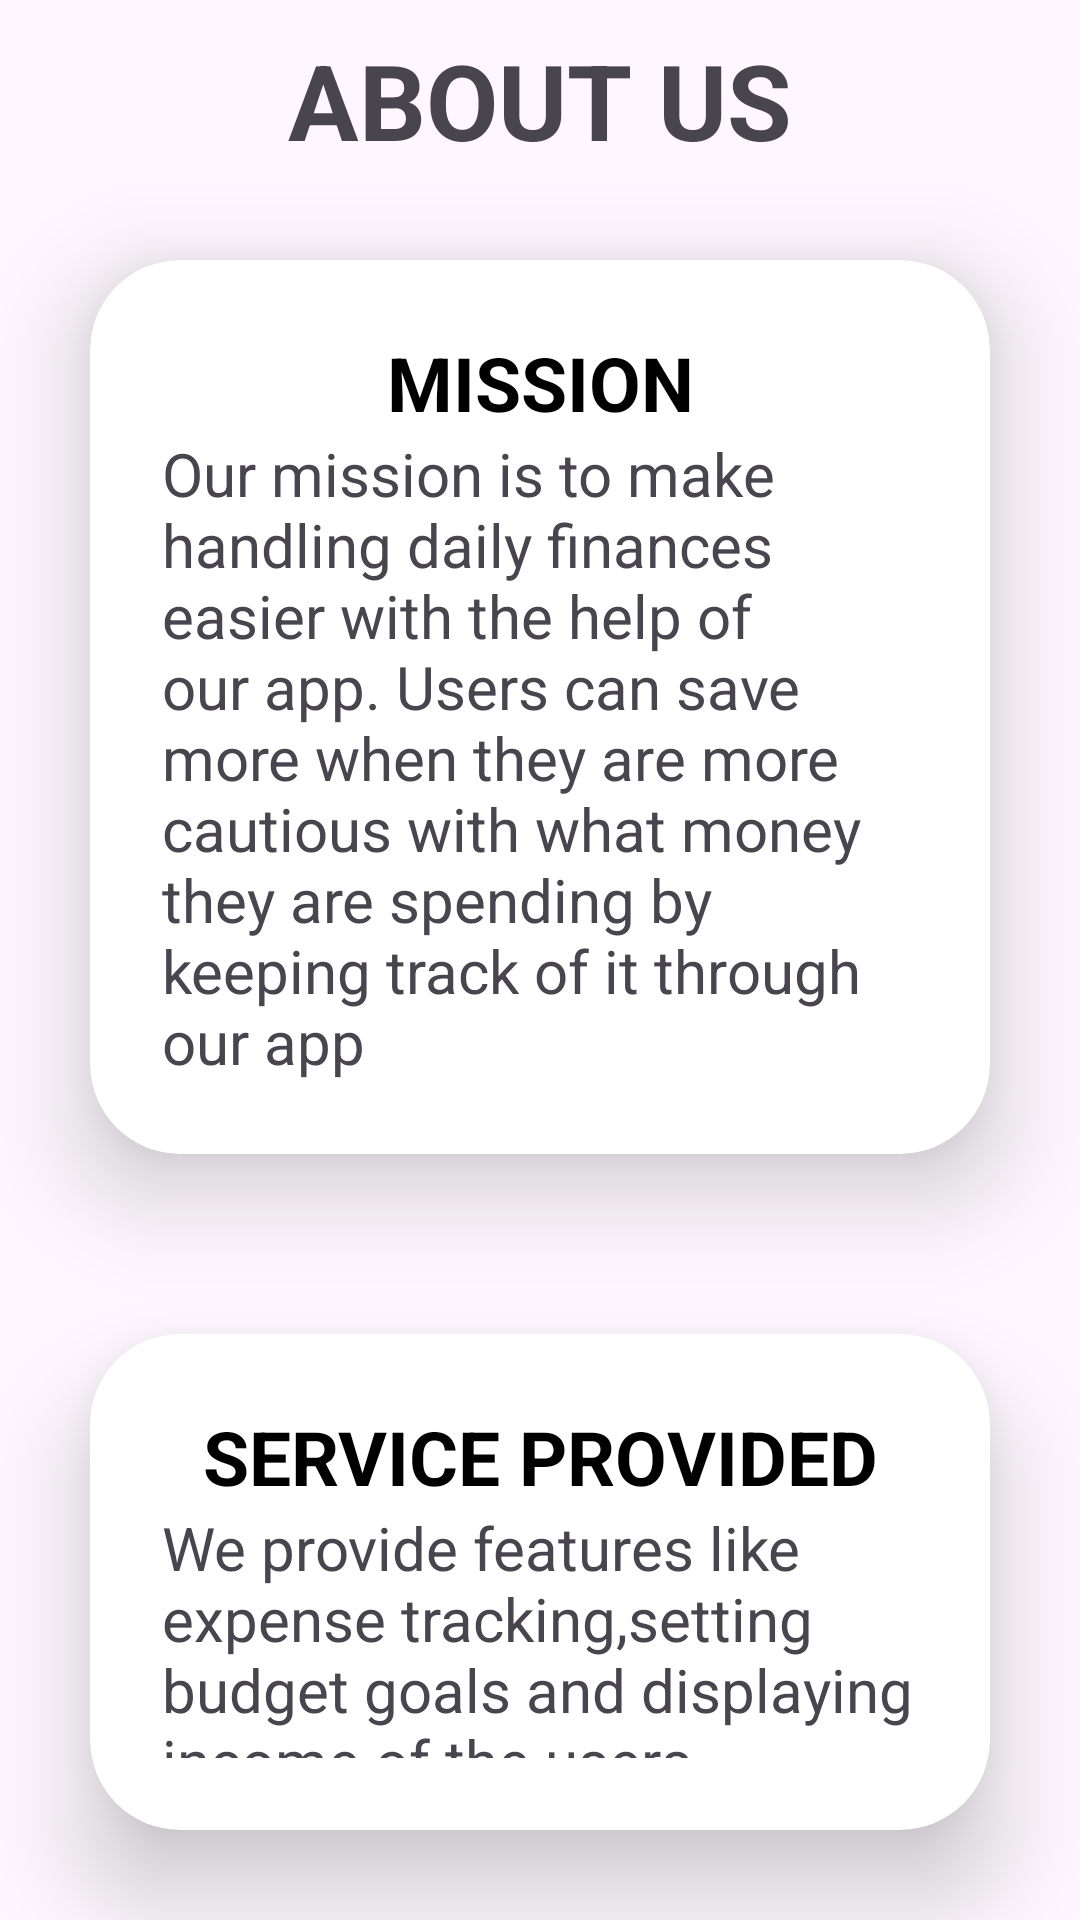

Here is an Android app screen rendered from its layout file. Give the layout XML and the strings, colors and styles it references.
<!-- AndroidManifest.xml: application theme Theme.FinalBudgetMate -->
<!-- res/layout/activity_aboutus.xml -->
<?xml version="1.0" encoding="utf-8"?>
<LinearLayout xmlns:android="http://schemas.android.com/apk/res/android"
    xmlns:app="http://schemas.android.com/apk/res-auto"
    xmlns:tools="http://schemas.android.com/tools"
    android:layout_width="match_parent"
    android:orientation="vertical"
    android:layout_height="match_parent"
    tools:context=".Aboutus">


    <TextView
        android:layout_width="match_parent"
        android:layout_height="wrap_content"
        android:layout_marginTop="10dp"
        android:text="ABOUT US"
        android:textSize="35dp"

        android:textStyle="bold"
        android:gravity="center"/>

    <androidx.cardview.widget.CardView
        android:layout_width="match_parent"
        android:layout_height="wrap_content"
        android:layout_margin="30dp"
        app:cardCornerRadius="30dp"
        app:cardElevation="20dp">


        <LinearLayout
            android:layout_width="match_parent"
            android:layout_height="match_parent"
            android:layout_gravity="center_horizontal"
            android:background="@drawable/custom_edittext"
            android:orientation="vertical"
            android:backgroundTint="@color/colorAccent"
            android:padding="24dp">

            <TextView
                android:layout_width="match_parent"
                android:layout_height="wrap_content"
                android:text="MISSION"
                android:textStyle="bold"
                android:textColor="@color/black"
                android:textSize="25dp"
                android:gravity="center"/>

            <TextView
                android:layout_width="match_parent"
                android:layout_height="wrap_content"
                android:text="Our mission is to make handling daily finances easier with the help of our app.
Users can save more when they are more cautious with what money they are spending by keeping track of it through our app"
                android:textSize="20dp"/>




        </LinearLayout>

    </androidx.cardview.widget.CardView>

    <androidx.cardview.widget.CardView
        android:layout_width="match_parent"
        android:layout_height="wrap_content"
        android:layout_margin="30dp"
        app:cardCornerRadius="30dp"
        app:cardElevation="20dp">

        <LinearLayout
            android:layout_width="match_parent"
            android:layout_height="match_parent"
            android:layout_gravity="center_horizontal"
            android:background="@drawable/custom_edittext"
            android:backgroundTint="@color/colorAccent"
            android:orientation="vertical"
            android:padding="24dp">

            <TextView
                android:layout_width="match_parent"
                android:layout_height="wrap_content"
                android:gravity="center"
                android:text="SERVICE PROVIDED"
                android:textColor="@color/black"
                android:textSize="25dp"
                android:textStyle="bold" />

            <TextView
                android:layout_width="match_parent"
                android:layout_height="wrap_content"
                android:text="We provide features like expense tracking,setting budget goals and displaying income of the users."
                android:textSize="20dp" />


        </LinearLayout>


    </androidx.cardview.widget.CardView>
    <RatingBar
        android:id="@+id/ratingBar"
        android:layout_width="wrap_content"
        android:layout_height="wrap_content"
        android:numStars="5"
        android:stepSize="1"
        android:rating="0"
        android:layout_gravity="center"
        android:layout_marginTop="1dp"
        android:isIndicator="false"
        style="@style/YellowRatingBar" />"
        />




</LinearLayout>
<!-- resources referenced by this layout -->
<resources>
  <color name="black">#FF000000</color>
  <color name="colorAccent">#03DAC5</color>
  <style name="YellowRatingBar" parent="@android:style/Widget.RatingBar">
          <item name="android:progressTint" tools:targetApi="lollipop">@color/yellow</item>
          <item name="android:progressBackgroundTint" tools:targetApi="lollipop">@color/grey</item>
      </style>
  <style name="Theme.FinalBudgetMate" parent="Base.Theme.FinalBudgetMate" />
  <color name="yellow">#FFD700</color>
  <color name="grey">#808080</color>
  <style name="Base.Theme.FinalBudgetMate" parent="Theme.Material3.DayNight.NoActionBar">
          
          
      </style>
</resources>
